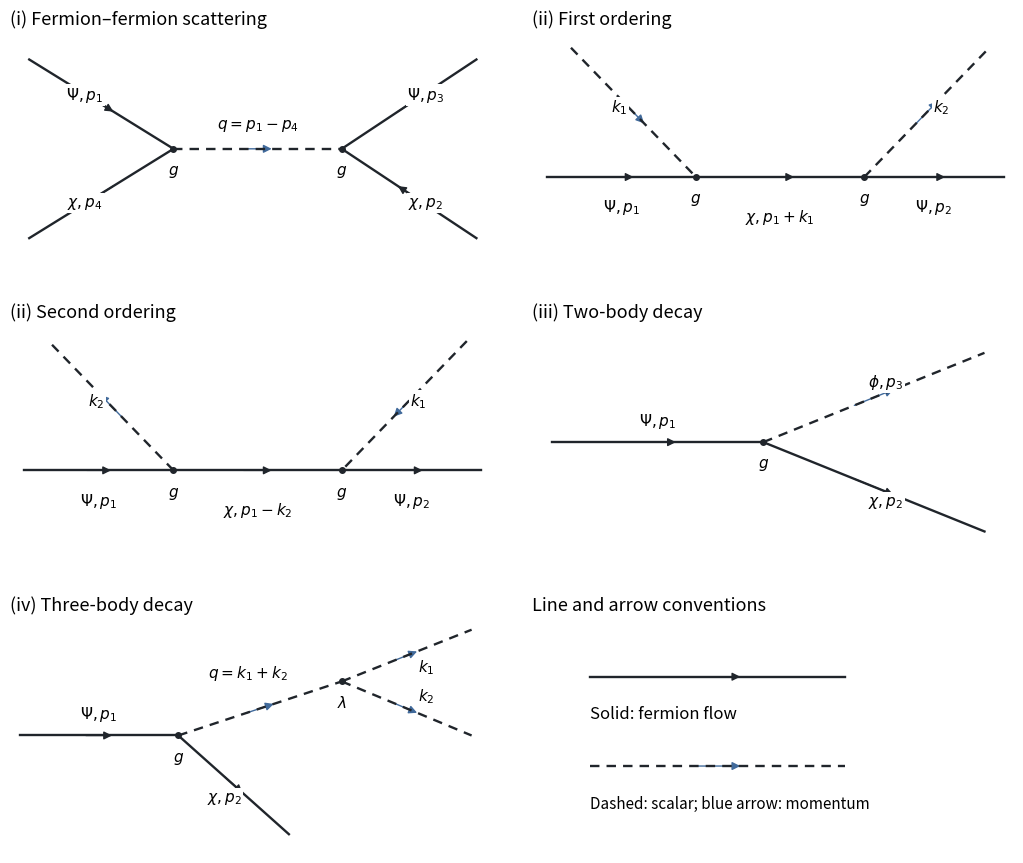

This figure's Python source: (Note: this script raises an exception after producing the figure.)
"""Original diagrams. Tested with Python 3.14, NumPy 2.3.5, Matplotlib 3.10.7."""
from pathlib import Path
import matplotlib
matplotlib.use('Agg')
import matplotlib.pyplot as plt
from matplotlib.patches import FancyArrowPatch

plt.rcParams.update({'font.size': 12, 'mathtext.fontset': 'dejavusans'})
fig, axes = plt.subplots(3, 2, figsize=(10.6, 9.0), facecolor='white')

def setup(ax, title):
    ax.set(xlim=(0, 1), ylim=(0, 1), aspect='auto')
    ax.axis('off')
    ax.set_title(title, loc='left', fontsize=13, pad=5)

def line(ax, a, b, scalar=False, label='', offset=(0, .055)):
    ax.plot([a[0], b[0]], [a[1], b[1]], color='#20252b', lw=1.7,
            linestyle=(0, (4, 3)) if scalar else '-')
    # Scalar arrows denote momentum only; solid arrows denote fermion flow.
    mid = tuple((x+y)/2 for x, y in zip(a, b))
    d = tuple((y-x)*.10 for x, y in zip(a, b))
    ax.add_patch(FancyArrowPatch((mid[0]-d[0], mid[1]-d[1]),
                                (mid[0]+d[0], mid[1]+d[1]),
                                arrowstyle='-|>', mutation_scale=12,
                                color='#416a9b' if scalar else '#20252b', lw=1.0))
    if label:
        ax.text(mid[0]+offset[0], mid[1]+offset[1], label,
                ha='center', va='center', fontsize=11,
                bbox={'facecolor':'white','edgecolor':'none','pad':1})

def dot(ax, p, label):
    ax.plot(*p, 'o', color='#20252b', ms=4)
    ax.text(p[0], p[1]-.11, label, ha='center', fontsize=11)

ax = axes[0, 0]
setup(ax, '(i) Fermion–fermion scattering')
a, b = (.34, .5), (.69, .5)
line(ax, (.04,.88), a, label=r'$\Psi,p_1$', offset=(-.035,.04))
line(ax, a, (.04,.12), label=r'$\chi,p_4$', offset=(-.035,-.04))
line(ax, (.97,.12), b, label=r'$\chi,p_2$', offset=(.035,-.04))
line(ax, b, (.97,.88), label=r'$\Psi,p_3$', offset=(.035,.04))
line(ax, a, b, True, r'$q=p_1-p_4$', (0,.10))
dot(ax, a, '$g$'); dot(ax, b, '$g$')

for ax, tag, u in [(axes[0,1], '(ii) First ordering', False),
                   (axes[1,0], '(ii) Second ordering', True)]:
    setup(ax, tag)
    a,b = (.34,.38),(.69,.38)
    line(ax,(.03,.38),a,label=r'$\Psi,p_1$',offset=(0,-.13))
    line(ax,a,b,label=r'$\chi,p_1-k_2$' if u else r'$\chi,p_1+k_1$',offset=(0,-.17))
    line(ax,b,(.98,.38),label=r'$\Psi,p_2$',offset=(0,-.13))
    if u:
        line(ax,a,(.08,.93),True,r'$k_2$',(-.03,.02))
        line(ax,(.95,.93),b,True,r'$k_1$',(.03,.02))
    else:
        line(ax,(.08,.93),a,True,r'$k_1$',(-.03,.02))
        line(ax,b,(.95,.93),True,r'$k_2$',(.03,.02))
    dot(ax,a,'$g$');dot(ax,b,'$g$')

ax=axes[1,1]
setup(ax,'(iii) Two-body decay')
a=(.48,.5)
line(ax,(.04,.5),a,label=r'$\Psi,p_1$',offset=(0,.09))
line(ax,a,(.94,.12),label=r'$\chi,p_2$',offset=(.025,-.065))
line(ax,a,(.94,.88),True,r'$\phi,p_3$',(.025,.065))
dot(ax,a,'$g$')

ax=axes[2,0]
setup(ax,'(iv) Three-body decay')
a,b=(.35,.5),(.69,.73)
line(ax,(.02,.5),a,label=r'$\Psi,p_1$',offset=(0,.09))
line(ax,a,(.58,.08),label=r'$\chi,p_2$',offset=(-.02,-.055))
line(ax,a,b,True,r'$q=k_1+k_2$',(-.025,.15))
line(ax,b,(.96,.95),True,r'$k_1$',(.04,-.05))
line(ax,b,(.96,.5),True,r'$k_2$',(.04,.05))
dot(ax,a,'$g$');dot(ax,b,r'$\lambda$')

ax=axes[2,1]
setup(ax,'Line and arrow conventions')
line(ax,(.12,.75),(.65,.75),label='')
ax.text(.12,.57,'Solid: fermion flow',fontsize=12)
line(ax,(.12,.37),(.65,.37),True)
ax.text(.12,.19,'Dashed: scalar; blue arrow: momentum',fontsize=11)
fig.tight_layout(pad=1.7,h_pad=2.2,w_pad=2.5)
fig.savefig(Path.cwd()/Path(__file__).with_suffix('.png').name,
            dpi=120,facecolor='white',transparent=False)
plt.close(fig)
